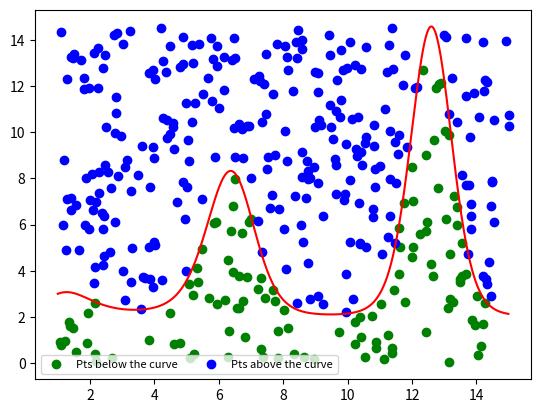

Python code for this plot:
#!/usr/bin/env python3
# -*- coding: utf-8 -*-
"""
Created on Fri Dec  4 13:34:56 2020

[redacted]
"""

import numpy as np
import matplotlib.pyplot as plt
#matplotlib inline
N = 400
x0 = 1
x1 = 15
def f(x):
    return x**np.cos(x)+2

x = np.arange(1, 15, 0.01)
y = f(x)
fmax = max(y)
x_rand = x0 + (x1 - x0)*np.random.random(N)
y_rand = np.random.random(N)*fmax

ind_below = np.where(y_rand < f(x_rand))
ind_above = np.where(y_rand >= f(x_rand))

pts_below = plt.scatter(x_rand[ind_below], y_rand[ind_below], color = "green")
pts_above = plt.scatter(x_rand[ind_above], y_rand[ind_above], color = "blue")
plt.plot(x, y, color = "red")

plt.legend((pts_below, pts_above),
           ('Pts below the curve', 'Pts above the curve'),
           loc='lower left',
           ncol=3,
           fontsize=8)

def inv_x(x):
    return 1.0/x

def definite_integral_show(f, x0, x1, N):
    """Approximate the definite integral of f(x)dx between x0 and x1 using
    N random points
    
    Arguments:
    f -- a function of one real variable, must be nonnegative on [x0, x1]
    N -- the number of random points to use
    
    
    """
    #First, let's compute fmax. We do that by evaluating f(x) on a grid
    #of points between x0 and x1
    #This assumes that f is generally smooth. If it's not, we're in trouble!
    x = np.arange(x0, x1, 0.01)
    y = f(x)
    f_max = max(y)
    
    
    #Now, let's generate the random points. The x's should be between
    #x0 and x1, so we first create points beterrm 0 and (x1-x0), and 
    #then add x0
    #The y's should be between 0 and fmax
    #
    #                  0...(x1-x0)
    x_rand = x0 + np.random.random(N)*(x1-x0)
    y_rand = 0 +  np.random.random(N)*f_max
    
    
    
    #Now, let's find the indices of the poitns above and below
    #the curve. That is, for points below the curve, let's find
    #   i s.t. y_rand[i] < f(x_rand)[i]
    #And for points above the curve, find
    #   i s.t. y_rand[i] >= f(x_rand)[i]
    ind_below = np.where(y_rand < f(x_rand))
    ind_above = np.where(y_rand >= f(x_rand))
    
    
    #Finally, let's display the results
    plt.plot(x, y, color = "red")
    plt.scatter(x_rand[ind_below], y_rand[ind_below], color = "green")
    plt.scatter(x_rand[ind_above], y_rand[ind_above], color = "blue")
    plt.legend((pts_below, pts_above),
           ('Pts below the curve', 'Pts above the curve'),
           loc='lower left',
           ncol=3,
           fontsize=8)
    
    print("Number of pts above the curve:", len(ind_above[0]))
    print("Number of pts below the curve:", len(ind_below[0]))
    print("N. below/N.total:", len(ind_below[0])/N)
    print("Rectangle area:", f_max*(x1-x0))
    print("Area under the curve:", f_max*(x1-x0)*len(ind_below[0])/N)